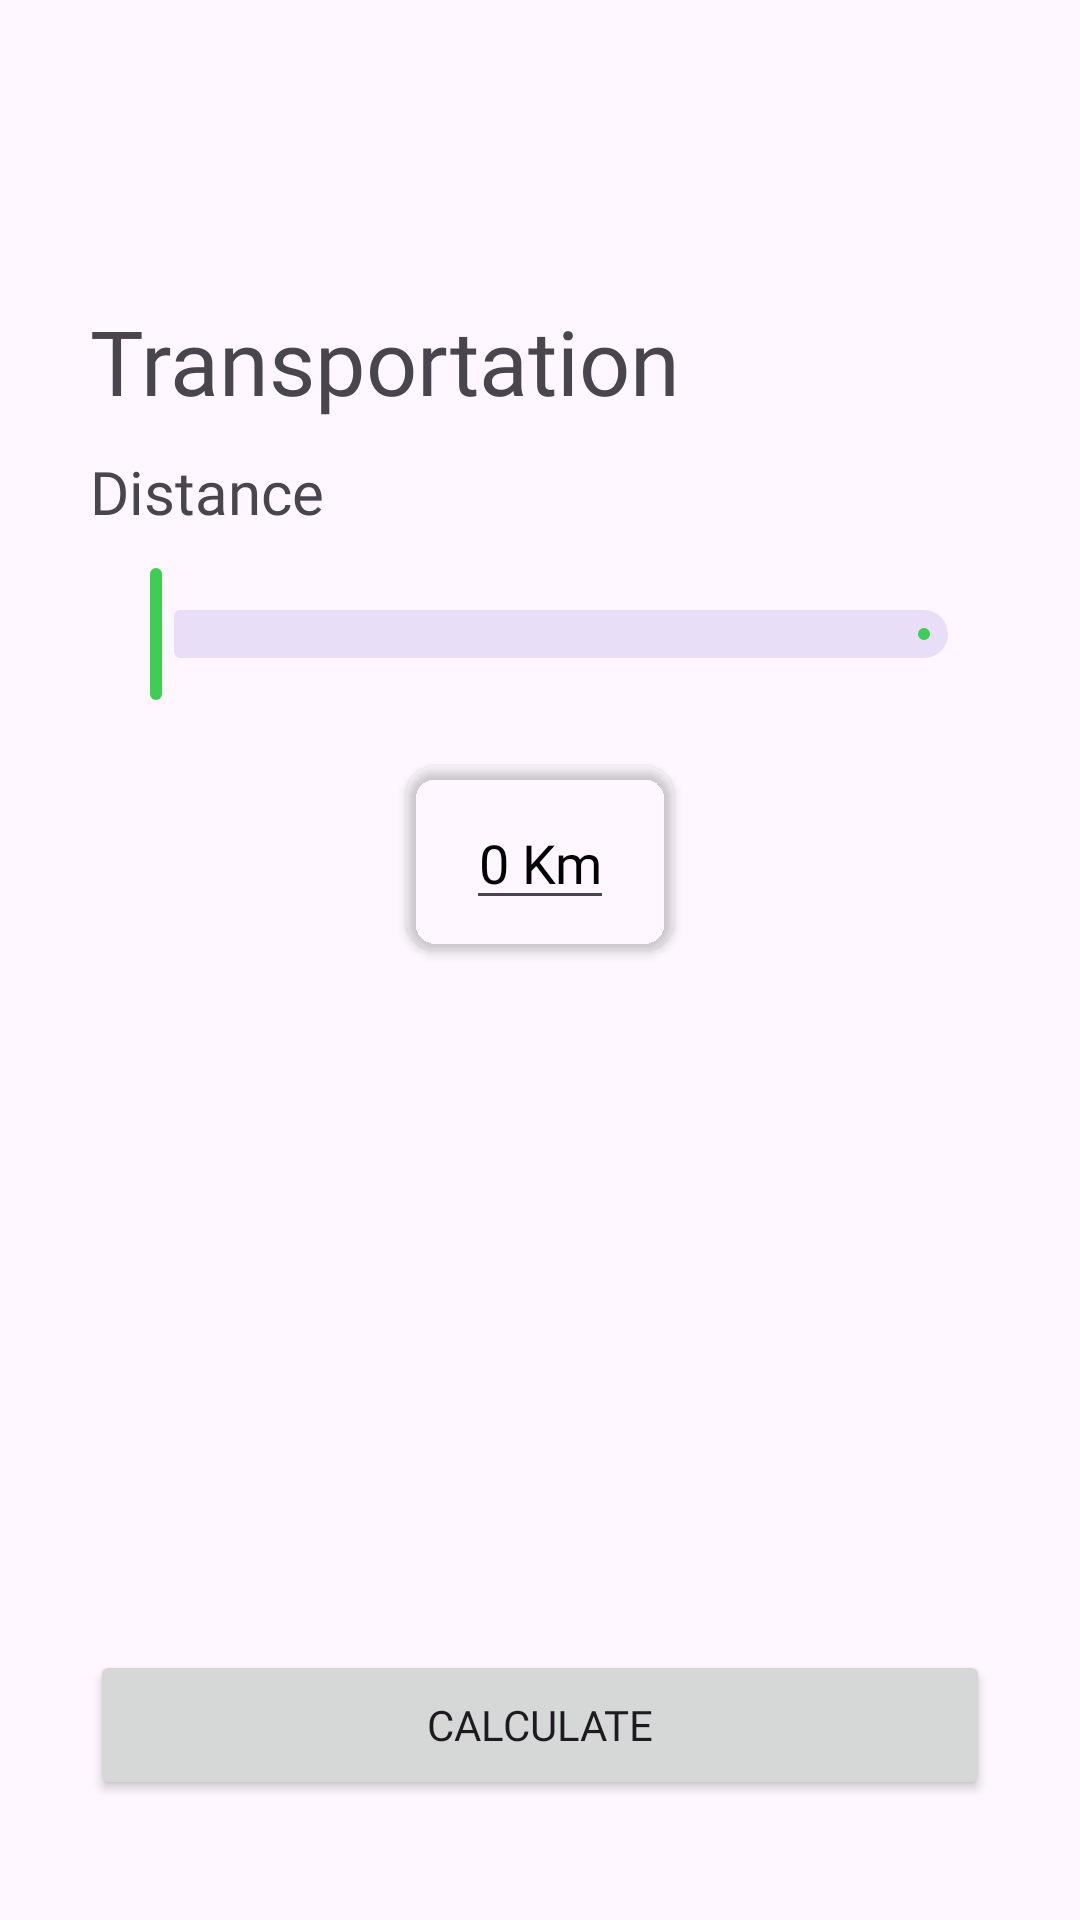

Here is an Android app screen rendered from its layout file. Give the layout XML and the strings, colors and styles it references.
<!-- AndroidManifest.xml: application theme Theme.Bangkit2023CapstoneGreenix -->
<!-- res/layout/activity_transportations.xml -->
<?xml version="1.0" encoding="utf-8"?>
<androidx.constraintlayout.widget.ConstraintLayout xmlns:android="http://schemas.android.com/apk/res/android"
    xmlns:app="http://schemas.android.com/apk/res-auto"
    xmlns:tools="http://schemas.android.com/tools"
    android:layout_width="match_parent"
    android:layout_height="match_parent"
    tools:context=".activity.TransportationsActivity">

    <TextView
        android:id="@+id/tv_title"
        android:layout_width="wrap_content"
        android:layout_height="wrap_content"
        android:layout_marginStart="30dp"
        android:layout_marginTop="100dp"
        android:fontFamily="@font/poppins_bold"
        android:text="@string/transportations"
        android:textSize="30sp"
        app:layout_constraintStart_toStartOf="parent"
        app:layout_constraintTop_toTopOf="parent" />

    <TextView
        android:id="@+id/tv_distance"
        android:layout_width="wrap_content"
        android:layout_height="wrap_content"
        android:layout_marginTop="10dp"
        android:fontFamily="@font/poppins_medium"
        android:text="@string/distance"
        android:textSize="20sp"
        app:layout_constraintStart_toStartOf="@id/slider"
        app:layout_constraintTop_toBottomOf="@id/tv_title" />

    <com.google.android.material.slider.Slider
        android:id="@+id/slider"
        android:layout_width="match_parent"
        android:layout_height="50dp"
        android:layout_marginStart="30dp"
        android:layout_marginTop="10dp"
        android:layout_marginEnd="30dp"
        android:valueFrom="0"
        android:valueTo="100"
        app:layout_constraintEnd_toEndOf="parent"
        app:layout_constraintStart_toStartOf="parent"
        app:layout_constraintTop_toBottomOf="@id/tv_distance" />

    <androidx.cardview.widget.CardView
        android:layout_width="wrap_content"
        android:layout_height="wrap_content"
        android:layout_marginTop="20dp"
        app:layout_constraintStart_toStartOf="parent"
        app:layout_constraintEnd_toEndOf="parent"
        app:layout_constraintTop_toBottomOf="@id/slider"
        app:cardBackgroundColor="@drawable/border_normal"
        app:cardCornerRadius="10dp"
        android:elevation="4dp">

        <EditText
            android:id="@+id/et_slider_counter"
            android:layout_width="wrap_content"
            android:layout_height="wrap_content"
            android:layout_marginStart="20dp"
            android:layout_marginEnd="20dp"
            android:layout_marginTop="10dp"
            android:layout_marginBottom="10dp"
            android:fontFamily="@font/poppins_semibold"
            android:gravity="center"
            android:text="0 Km"
            android:textColor="@color/black"
            android:textSize="18sp"
            android:inputType="number"/>
    </androidx.cardview.widget.CardView>

    <Button
        android:id="@+id/btn_calculate_transportation"
        android:layout_width="match_parent"
        android:layout_height="50dp"
        android:layout_marginStart="30dp"
        android:layout_marginEnd="30dp"
        android:layout_marginBottom="40dp"
        android:fontFamily="@font/poppins_semibold"
        android:text="@string/calculate"
        android:textSize="14sp"
        app:layout_constraintBottom_toBottomOf="parent"
        app:layout_constraintEnd_toEndOf="parent"
        app:layout_constraintStart_toStartOf="parent"
        tools:alpha="1" />

</androidx.constraintlayout.widget.ConstraintLayout>
<!-- resources referenced by this layout -->
<resources>
  <color name="black">#FF000000</color>
  <!-- drawable border_normal (drawable) -->
  <?xml version="1.0" encoding="utf-8"?>
  <shape xmlns:android="http://schemas.android.com/apk/res/android"
      android:shape="rectangle">
      <solid android:color="@android:color/transparent" />
      <corners android:radius="16dp" />
      <stroke
          android:width="2dp"
          android:color="@color/dark_gray" />
  </shape>
  <string name="calculate">Calculate</string>
  <string name="distance">Distance</string>
  <string name="transportations">Transportation</string>
  <style name="Theme.Bangkit2023CapstoneGreenix" parent="Theme.Material3.DayNight.NoActionBar">
          
          <item name="colorPrimary">@color/green</item>
          <item name="colorPrimaryVariant">@color/light_gray</item>
          <item name="colorOnPrimary">@color/white</item>
          
          <item name="colorSecondary">@color/green</item>
          <item name="colorSecondaryVariant">@color/light_green</item>
          <item name="colorOnSecondary">@color/light_green</item>
          
          <item name="android:statusBarColor">@android:color/transparent</item>
          <item name="android:windowLightStatusBar">true</item>
          
      </style>
  <color name="dark_gray">#D6CFD7</color>
  <color name="green">#3ECD55</color>
  <color name="light_gray">#ECECED</color>
  <color name="white">#FFFFFFFF</color>
  <color name="light_green">#79C151</color>
</resources>
